Labelled photos from "processed", an image-classification folder in rabia-senlik/Deep_learning_clasification. The possible labels are: crazing, inclusion, pitted surface, rolled-in scale, scratches.

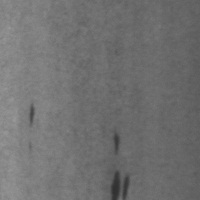
Label: inclusion

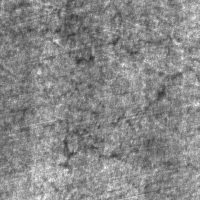
Label: crazing

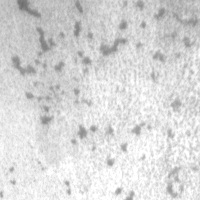
Label: pitted surface

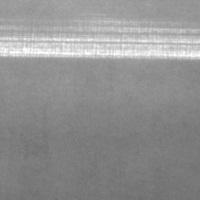
Label: scratches

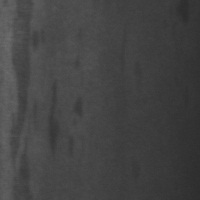
Label: inclusion

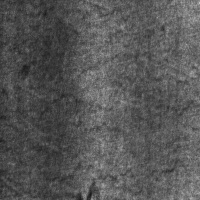
Label: crazing
